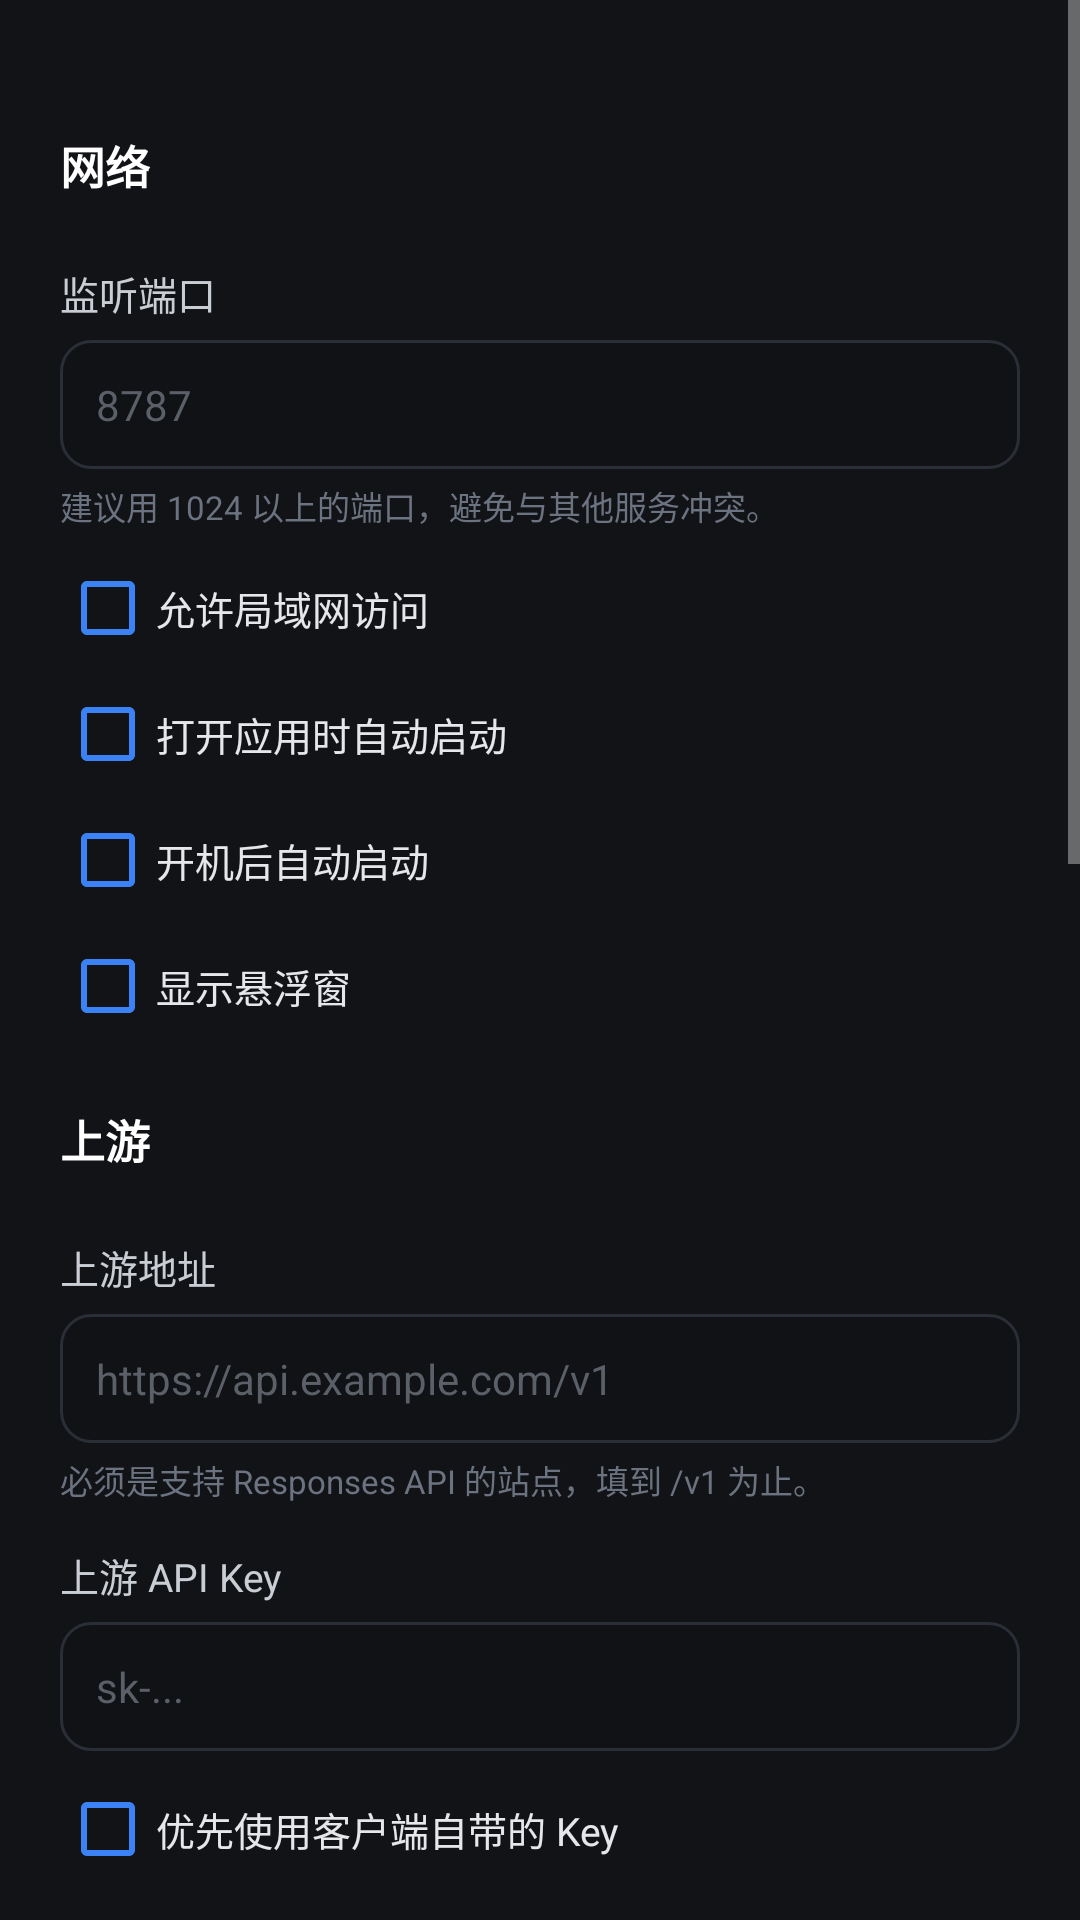

Reconstruct the res/layout file that produces this screen, plus the resources it refers to.
<!-- AndroidManifest.xml: application theme Theme.R2C -->
<!-- res/layout/activity_settings.xml -->
<?xml version="1.0" encoding="utf-8"?>
<ScrollView xmlns:android="http://schemas.android.com/apk/res/android"
    android:layout_width="match_parent"
    android:layout_height="match_parent"
    android:background="#121316"
    android:fillViewport="true">

    <LinearLayout
        android:layout_width="match_parent"
        android:layout_height="wrap_content"
        android:orientation="vertical"
        android:padding="20dp">

        
        <TextView
            style="@style/SectionHeader"
            android:text="@string/section_network" />

        <TextView
            style="@style/FieldLabel"
            android:text="@string/label_port" />

        <EditText
            android:id="@+id/port_field"
            style="@style/FieldInput"
            android:hint="@string/hint_port"
            android:inputType="number"
            android:maxLength="5" />

        <TextView
            style="@style/FieldHint"
            android:text="@string/hint_port_desc" />

        <CheckBox
            android:id="@+id/bind_lan_box"
            style="@style/FieldCheck"
            android:text="@string/label_bind_lan" />

        <CheckBox
            android:id="@+id/auto_start_box"
            style="@style/FieldCheck"
            android:text="@string/label_auto_start" />

        <CheckBox
            android:id="@+id/boot_box"
            style="@style/FieldCheck"
            android:text="@string/label_boot" />

        <CheckBox
            android:id="@+id/overlay_box"
            style="@style/FieldCheck"
            android:text="@string/label_overlay" />

        
        <TextView
            style="@style/SectionHeader"
            android:text="@string/section_upstream" />

        <TextView
            style="@style/FieldLabel"
            android:text="@string/label_base_url" />

        <EditText
            android:id="@+id/base_url_field"
            style="@style/FieldInput"
            android:hint="@string/hint_base_url"
            android:inputType="textUri" />

        <TextView
            style="@style/FieldHint"
            android:text="@string/hint_base_url_desc" />

        <TextView
            style="@style/FieldLabel"
            android:text="@string/label_api_key" />

        <EditText
            android:id="@+id/api_key_field"
            style="@style/FieldInput"
            android:hint="@string/hint_api_key"
            android:inputType="textVisiblePassword" />

        <CheckBox
            android:id="@+id/pass_through_box"
            style="@style/FieldCheck"
            android:text="@string/label_pass_through" />

        <TextView
            style="@style/FieldLabel"
            android:text="@string/label_model" />

        <EditText
            android:id="@+id/model_field"
            style="@style/FieldInput"
            android:hint="@string/hint_model"
            android:inputType="text" />

        <TextView
            style="@style/FieldLabel"
            android:text="@string/label_ua" />

        <EditText
            android:id="@+id/ua_field"
            style="@style/FieldInput"
            android:hint="@string/hint_ua"
            android:inputType="text" />

        <TextView
            style="@style/FieldHint"
            android:text="@string/hint_ua_desc" />

        <TextView
            style="@style/FieldLabel"
            android:text="@string/label_timeout" />

        <EditText
            android:id="@+id/timeout_field"
            style="@style/FieldInput"
            android:hint="@string/hint_timeout"
            android:inputType="number" />

        
        <TextView
            style="@style/SectionHeader"
            android:text="@string/section_advanced" />

        <TextView
            style="@style/FieldLabel"
            android:text="@string/label_access_keys" />

        <EditText
            android:id="@+id/access_keys_field"
            style="@style/FieldInput"
            android:hint="@string/hint_access_keys"
            android:inputType="text" />

        <TextView
            style="@style/FieldHint"
            android:text="@string/hint_access_keys_desc" />

        <TextView
            style="@style/FieldLabel"
            android:text="@string/label_aliases" />

        <EditText
            android:id="@+id/aliases_field"
            style="@style/FieldInput"
            android:hint="@string/hint_aliases"
            android:inputType="text" />

        <TextView
            style="@style/FieldLabel"
            android:text="@string/label_headers" />

        <EditText
            android:id="@+id/headers_field"
            style="@style/FieldInput"
            android:hint="@string/hint_headers"
            android:inputType="text" />

        <CheckBox
            android:id="@+id/cors_box"
            style="@style/FieldCheck"
            android:text="@string/label_cors" />

        
        <Button
            android:id="@+id/save_button"
            android:layout_width="match_parent"
            android:layout_height="52dp"
            android:layout_marginTop="22dp"
            android:background="@drawable/btn_primary"
            android:text="@string/action_save"
            android:textAllCaps="false"
            android:textColor="#FFFFFF"
            android:textSize="16sp"
            android:textStyle="bold" />

        <LinearLayout
            android:layout_width="match_parent"
            android:layout_height="wrap_content"
            android:layout_marginTop="10dp"
            android:orientation="horizontal">

            <Button
                android:id="@+id/cancel_button"
                android:layout_width="0dp"
                android:layout_height="46dp"
                android:layout_weight="1"
                android:background="@drawable/btn_ghost"
                android:text="@string/action_cancel"
                android:textAllCaps="false"
                android:textColor="#E5E7EB" />

            <Button
                android:id="@+id/reset_button"
                android:layout_width="0dp"
                android:layout_height="46dp"
                android:layout_marginStart="8dp"
                android:layout_weight="1"
                android:background="@drawable/btn_ghost"
                android:text="@string/action_reset"
                android:textAllCaps="false"
                android:textColor="#E5E7EB" />
        </LinearLayout>
    </LinearLayout>
</ScrollView>
<!-- resources referenced by this layout -->
<resources>
  <!-- drawable btn_ghost (drawable) -->
  <?xml version="1.0" encoding="utf-8"?>
  <shape xmlns:android="http://schemas.android.com/apk/res/android" android:shape="rectangle">
      <solid android:color="#1F2228" />
      <corners android:radius="12dp" />
      <stroke android:width="1dp" android:color="#2F343D" />
  </shape>
  <string name="action_cancel">取消</string>
  <string name="action_reset">恢复默认</string>
  <string name="action_save">保存并生效</string>
  <string name="hint_access_keys">key1,key2</string>
  <string name="hint_access_keys_desc">填写后客户端必须带 Authorization 才能连接；留空则不校验。</string>
  <string name="hint_aliases">gpt-4o=gpt-5</string>
  <string name="hint_api_key">sk-...</string>
  <string name="hint_base_url">https://api.example.com/v1</string>
  <string name="hint_base_url_desc">必须是支持 Responses API 的站点，填到 /v1 为止。</string>
  <string name="hint_headers">X-Title=demo;X-Env=prod</string>
  <string name="hint_model">gpt-4o-mini</string>
  <string name="hint_port">8787</string>
  <string name="hint_port_desc">建议用 1024 以上的端口，避免与其他服务冲突。</string>
  <string name="hint_timeout">600</string>
  <string name="hint_ua">codex_cli_rs/0.42.0</string>
  <string name="hint_ua_desc">很多站点只允许 Codex / Cursor 等编程客户端，默认伪装成 Codex CLI。</string>
  <string name="label_access_keys">代理访问 Key（可选）</string>
  <string name="label_aliases">模型别名</string>
  <string name="label_api_key">上游 API Key</string>
  <string name="label_auto_start">打开应用时自动启动</string>
  <string name="label_base_url">上游地址</string>
  <string name="label_bind_lan">允许局域网访问</string>
  <string name="label_boot">开机后自动启动</string>
  <string name="label_cors">允许浏览器跨域访问</string>
  <string name="label_headers">附加请求头</string>
  <string name="label_model">默认模型</string>
  <string name="label_overlay">显示悬浮窗</string>
  <string name="label_pass_through">优先使用客户端自带的 Key</string>
  <string name="label_port">监听端口</string>
  <string name="label_timeout">上游超时（秒）</string>
  <string name="label_ua">上游 User-Agent</string>
  <string name="section_advanced">高级</string>
  <string name="section_network">网络</string>
  <string name="section_upstream">上游</string>
  <style name="FieldCheck">
          <item name="android:layout_width">match_parent</item>
          <item name="android:layout_height">wrap_content</item>
          <item name="android:layout_marginTop">10dp</item>
          <item name="android:textColor">#E5E7EB</item>
          <item name="android:textSize">13sp</item>
          <item name="android:buttonTint">#3B82F6</item>
      </style>
  <style name="FieldHint">
          <item name="android:layout_width">match_parent</item>
          <item name="android:layout_height">wrap_content</item>
          <item name="android:layout_marginTop">4dp</item>
          <item name="android:textColor">#6B7280</item>
          <item name="android:textSize">11sp</item>
      </style>
  <style name="FieldLabel">
          <item name="android:layout_width">match_parent</item>
          <item name="android:layout_height">wrap_content</item>
          <item name="android:layout_marginTop">14dp</item>
          <item name="android:textColor">#C9CDD4</item>
          <item name="android:textSize">13sp</item>
      </style>
  <style name="Theme.R2C" parent="Theme.AppCompat.NoActionBar">
          <item name="android:windowBackground">#121316</item>
          <item name="android:statusBarColor">#121316</item>
          <item name="android:navigationBarColor">#121316</item>
          <item name="colorAccent">#3B82F6</item>
      </style>
  <!-- drawable field_bg (drawable) -->
  <?xml version="1.0" encoding="utf-8"?>
  <shape xmlns:android="http://schemas.android.com/apk/res/android"
      android:shape="rectangle">
      <solid android:color="#101216" />
      <corners android:radius="10dp" />
      <stroke
          android:width="1dp"
          android:color="#2A2E36" />
  </shape>
</resources>
